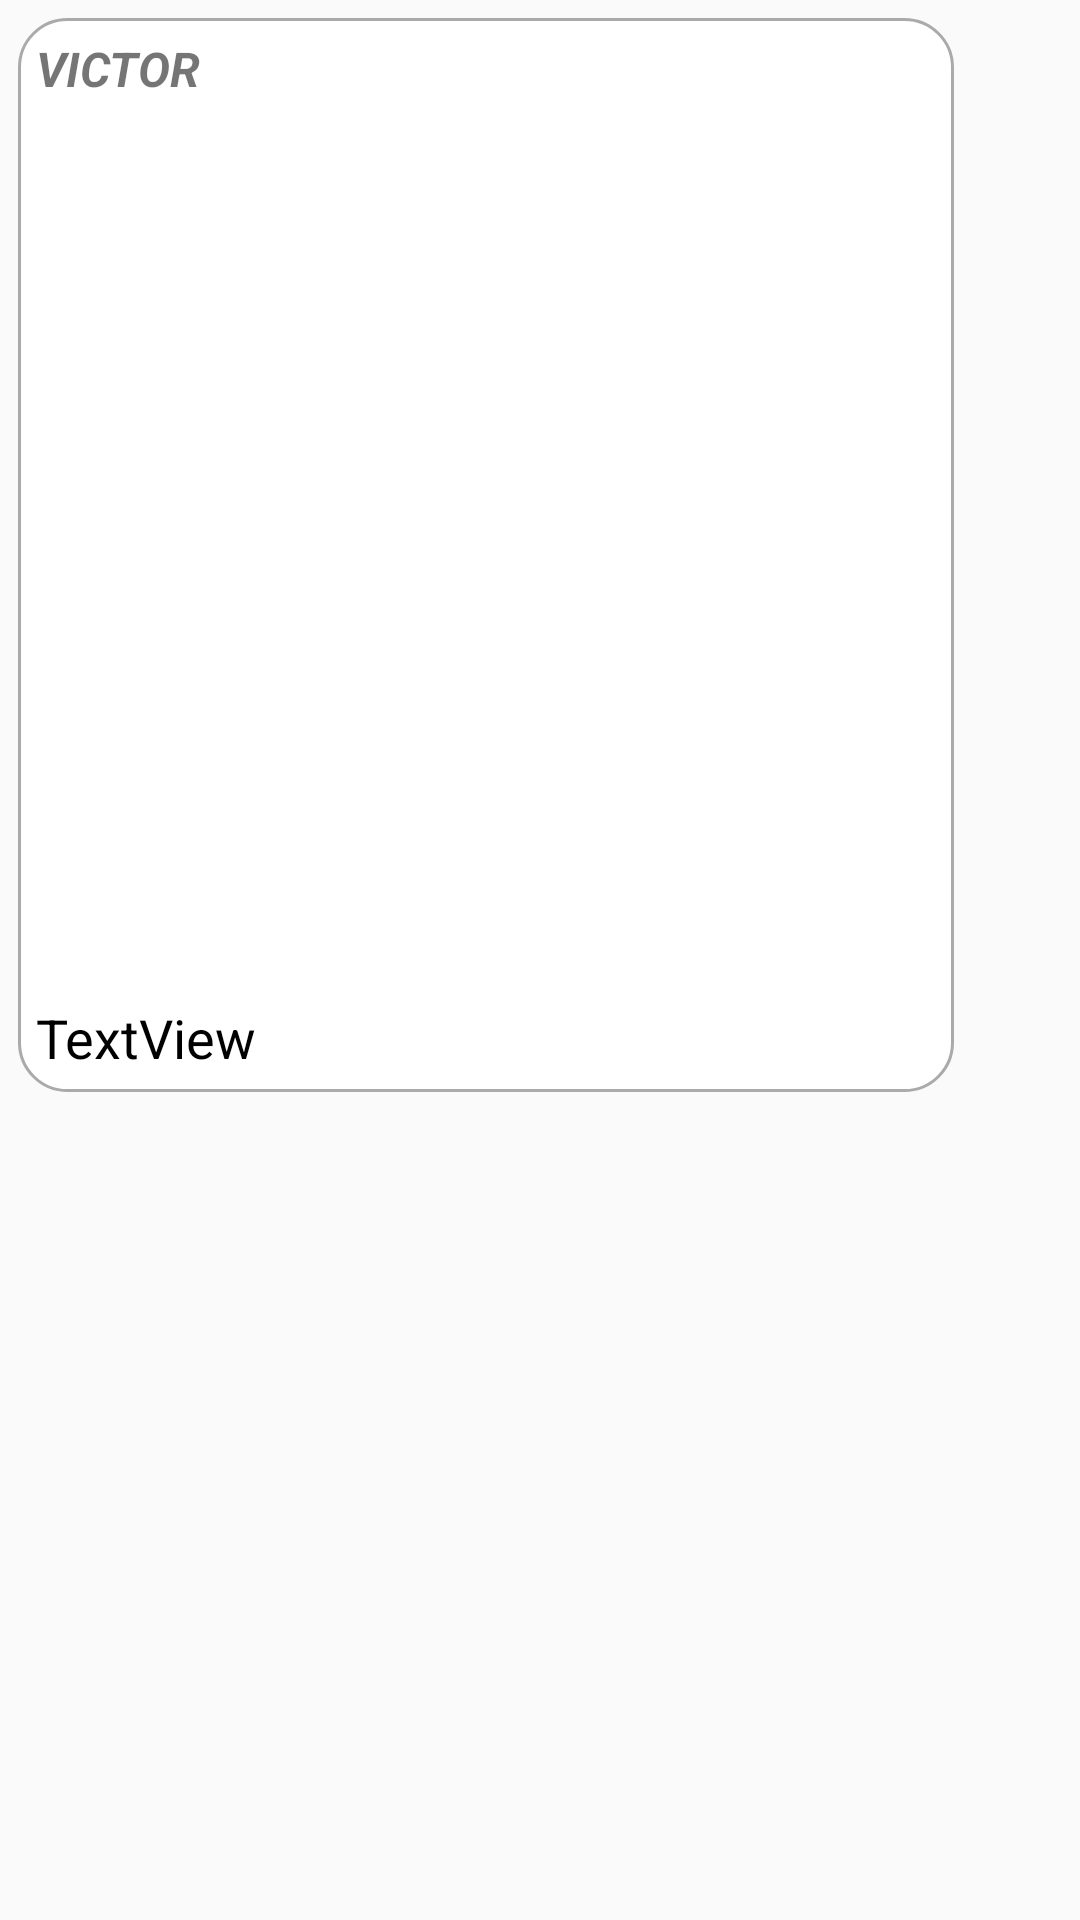

Layout XML and referenced resources for this Android screen:
<!-- AndroidManifest.xml: application theme AppTheme -->
<!-- res/layout/adapter_mensagem_destinatario.xml -->
<?xml version="1.0" encoding="utf-8"?>
<RelativeLayout
    xmlns:android="http://schemas.android.com/apk/res/android"
    xmlns:app="http://schemas.android.com/apk/res-auto"
    xmlns:tools="http://schemas.android.com/tools"
    android:layout_width="match_parent"
    android:layout_height="wrap_content">

    <LinearLayout
        android:layout_width="wrap_content"
        android:layout_height="wrap_content"
        android:layout_alignParentLeft="true"
        android:layout_marginStart="6dp"
        android:layout_marginLeft="6dp"
        android:layout_marginTop="6dp"
        android:layout_marginEnd="6dp"
        android:layout_marginRight="6dp"
        android:layout_marginBottom="6dp"
        android:background="@drawable/bg_balao_destinatario"
        android:orientation="vertical"
        android:padding="6dp">

        <TextView
            android:id="@+id/textNomeExibicao"
            android:layout_width="match_parent"
            android:layout_height="wrap_content"
            android:text="Victor"
            android:textAllCaps="true"
            android:textSize="16sp"
            android:textStyle="bold|italic" />

        <ImageView
            android:id="@+id/imageMensagemFoto"
            android:layout_width="300dp"
            android:layout_height="300dp"
            app:srcCompat="@drawable/padrao"
            tools:visibility="visible" />

        <TextView
            android:id="@+id/textMensagemTexto"
            android:layout_width="match_parent"
            android:layout_height="wrap_content"
            android:text="TextView"
            android:textColor="@android:color/black"
            android:textSize="18sp" />
    </LinearLayout>

</RelativeLayout>
<!-- resources referenced by this layout -->
<resources>
  <!-- drawable bg_balao_destinatario (drawable) -->
  <?xml version="1.0" encoding="utf-8"?>
  <shape xmlns:android="http://schemas.android.com/apk/res/android">
  
      <solid android:color="@android:color/white"/>
      <corners android:radius="16dp"/>
  
      <padding android:top="8dp"
          android:bottom="8dp"
          android:left="16dp"
          android:right="16dp"/>
      <stroke
          android:width="1dp"
          android:color="@android:color/darker_gray"/>
  
  </shape>
  <style name="AppTheme" parent="Theme.AppCompat.Light.NoActionBar">
          
          <item name="colorPrimary">@color/colorPrimary</item>
          <item name="colorPrimaryDark">@color/colorPrimaryDark</item>
          <item name="colorAccent">@color/colorAccent</item>
  
      </style>
  <color name="colorPrimary">#008577</color>
  <color name="colorPrimaryDark">#00574B</color>
  <color name="colorAccent">#000000</color>
</resources>
